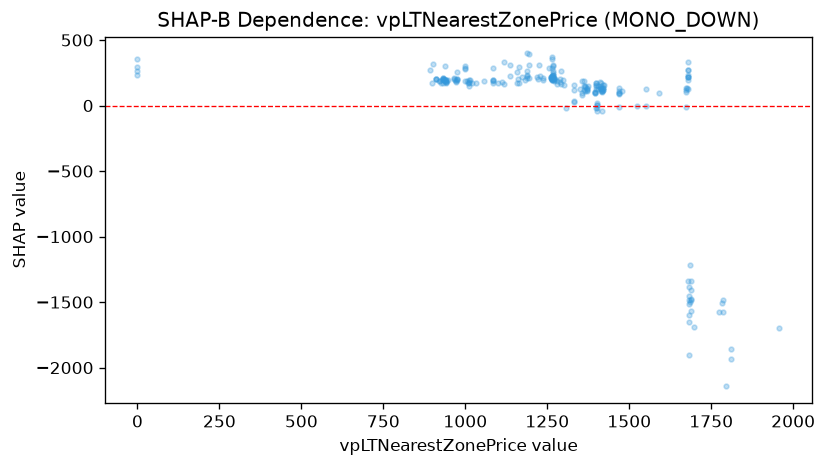

Values plotted in this chart, from the file beside it:
feature_value, shap_value
1118, 162.1
938.2, 303.3
965.3, 207.1
942.2, 181.8
942.2, 178.7
942.2, 193.8
946, 197.6
999, 284
999, 282.2
1019, 175.8
1004, 186.2
1001, 303.6
1001, 183.8
973.8, 193
1012, 183.6
1013, 197.3
902.8, 320.2
918.4, 187.5
922.8, 187
927.2, 171.2
931.6, 204.3
936, 191.7
936, 201.4
909.5, 202.2
909.5, 201.8
909.5, 200.1
931.1, 211.7
931.1, 213.4
931.1, 175.2
931.1, 203.6
1100, 170.6
1136, 312.8
1136, 222
1119, 331.9
1158, 173
1163, 292.6
1159, 259.8
1058, 187.9
1011, 196.5
1031, 169.4
1011, 174.8
1011, 147
973.4, 205.4
928.7, 197
936.8, 196.2
969, 194.8
973.8, 253.8
973.8, 200.4
1009, 171.4
972.2, 190.4
972.2, 178.3
937.6, 190.5
941.6, 184.1
891.8, 268.9
897.6, 169
941.5, 171.4
941.5, 192.9
964.2, 199.7
1113, 183.6
1085, 195.4
... 171 more rows
